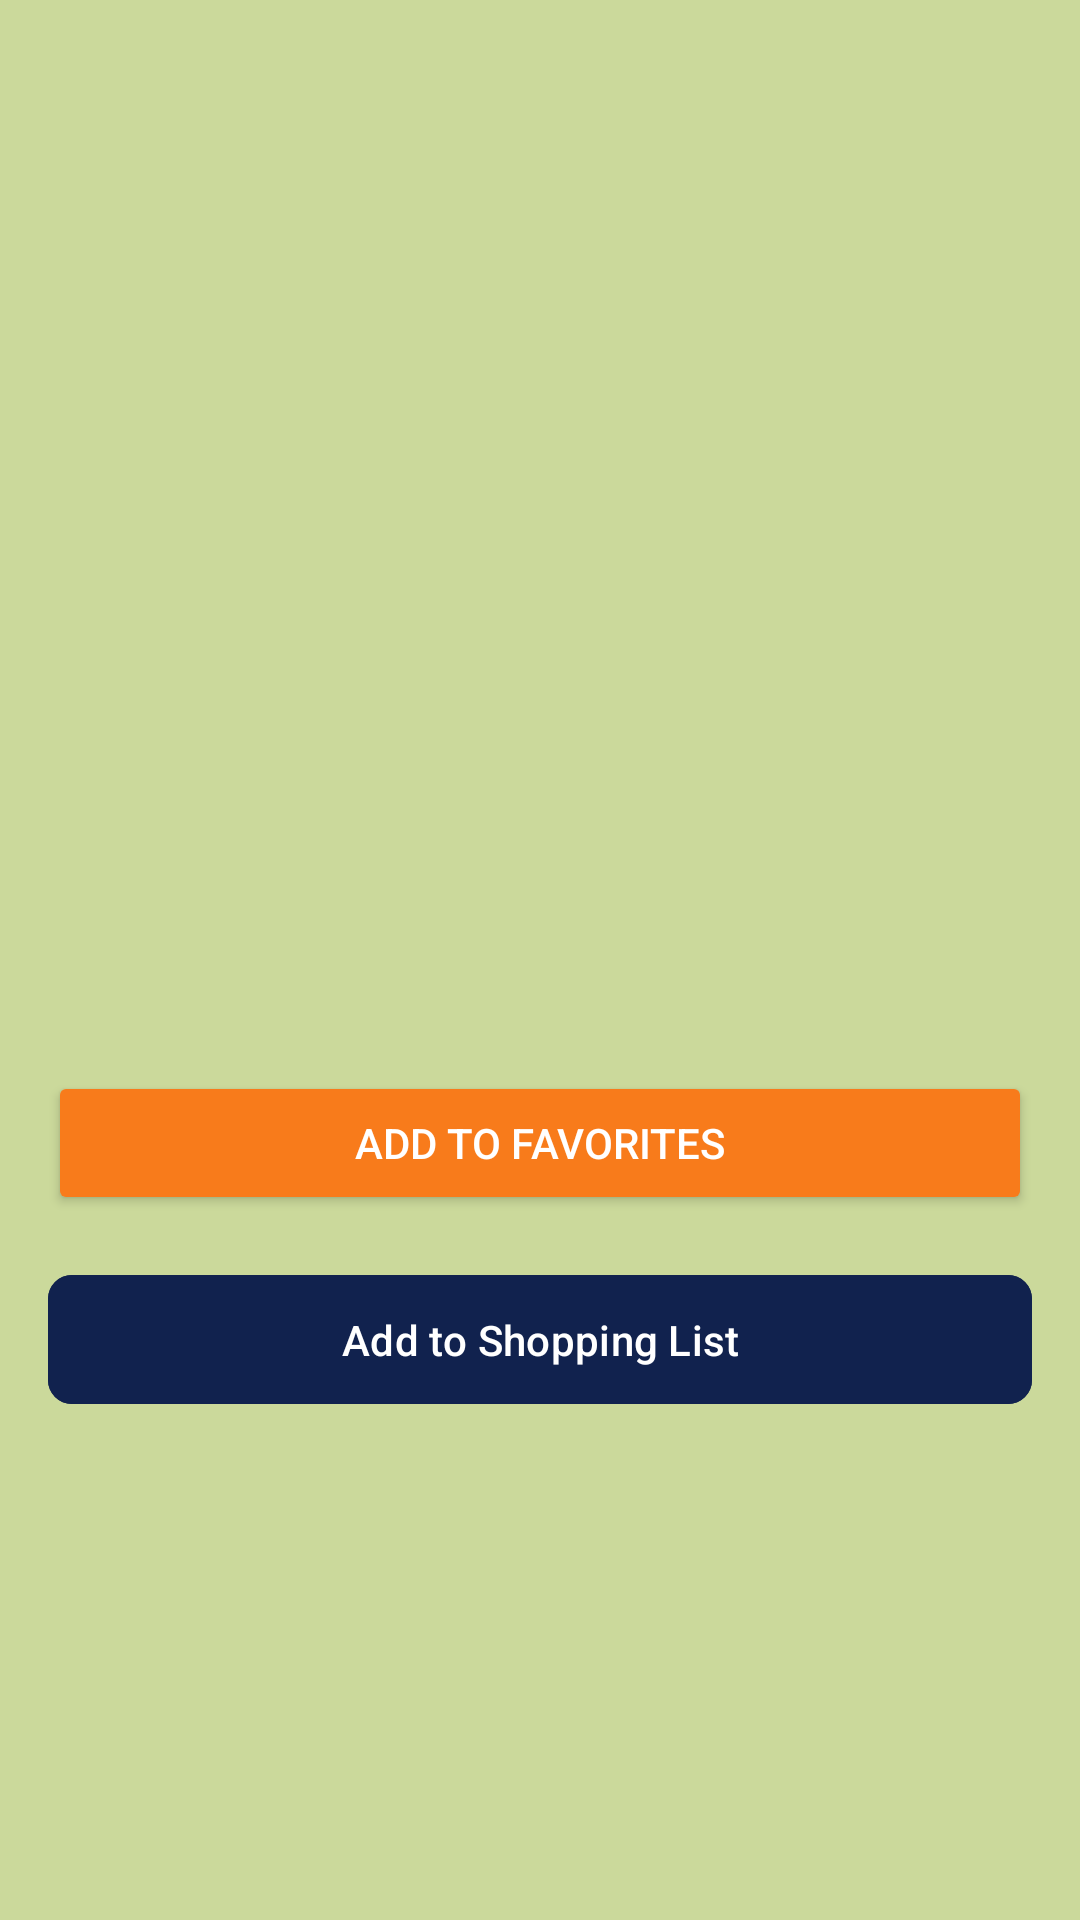

Layout XML and referenced resources for this Android screen:
<!-- AndroidManifest.xml: application theme Theme.Forkcast -->
<!-- res/layout/fragment_recipe_detail.xml -->
<ScrollView
    xmlns:android="http://schemas.android.com/apk/res/android"
    xmlns:app="http://schemas.android.com/apk/res-auto"
    android:layout_width="match_parent"
    android:layout_height="match_parent"
    android:padding="16dp"
    android:scrollbars="vertical"
    android:fadeScrollbars="false"
    android:scrollbarStyle="insideOverlay"
    android:background="@color/sage">

    <LinearLayout
        android:orientation="vertical"
        android:layout_width="match_parent"
        android:layout_height="wrap_content">

        <ImageView
            android:id="@+id/recipeImage"
            android:layout_width="match_parent"
            android:layout_height="250dp"
            android:scaleType="centerCrop"
            android:layout_marginBottom="16dp"/>

        <TextView
            android:id="@+id/recipeTitle"
            android:layout_width="wrap_content"
            android:layout_height="wrap_content"
            android:textStyle="bold"
            android:textSize="22sp"
            android:textColor="@android:color/black"
            android:layout_marginBottom="12dp"/>

        <TextView
            android:id="@+id/recipeInstructions"
            android:layout_width="match_parent"
            android:layout_height="wrap_content"
            android:textSize="16sp"
            android:lineSpacingExtra="4dp"
            android:textColor="@android:color/black"/>

        <Button
            android:id="@+id/btnFavorite"
            android:layout_width="match_parent"
            android:layout_height="wrap_content"
            android:text="@string/add_to_favorites"
            android:layout_marginTop="12dp"
            android:textColor="@android:color/white"
            android:backgroundTint="@color/orange"
           />

        <com.google.android.material.button.MaterialButton
            android:id="@+id/addToShoppingListButton"
            android:layout_width="match_parent"
            android:layout_height="wrap_content"
            android:text="@string/add_to_shopping_list"
            android:layout_marginTop="16dp"
            android:textAllCaps="false"
            android:padding="12dp"
            app:cornerRadius="8dp"
            android:backgroundTint="@color/navy"
            android:textColor="@android:color/white"/>

    </LinearLayout>
</ScrollView>
<!-- resources referenced by this layout -->
<resources>
  <color name="navy">#11224E</color>
  <color name="orange">#F87B1B</color>
  <color name="sage">#CBD99B</color>
  <string name="add_to_favorites">Add to Favorites</string>
  <string name="add_to_shopping_list">Add to Shopping List</string>
  <style name="Theme.Forkcast" parent="Base.Theme.Forkcast" />
  <style name="Base.Theme.Forkcast" parent="Theme.Material3.DayNight.NoActionBar">
          
          
      </style>
</resources>
